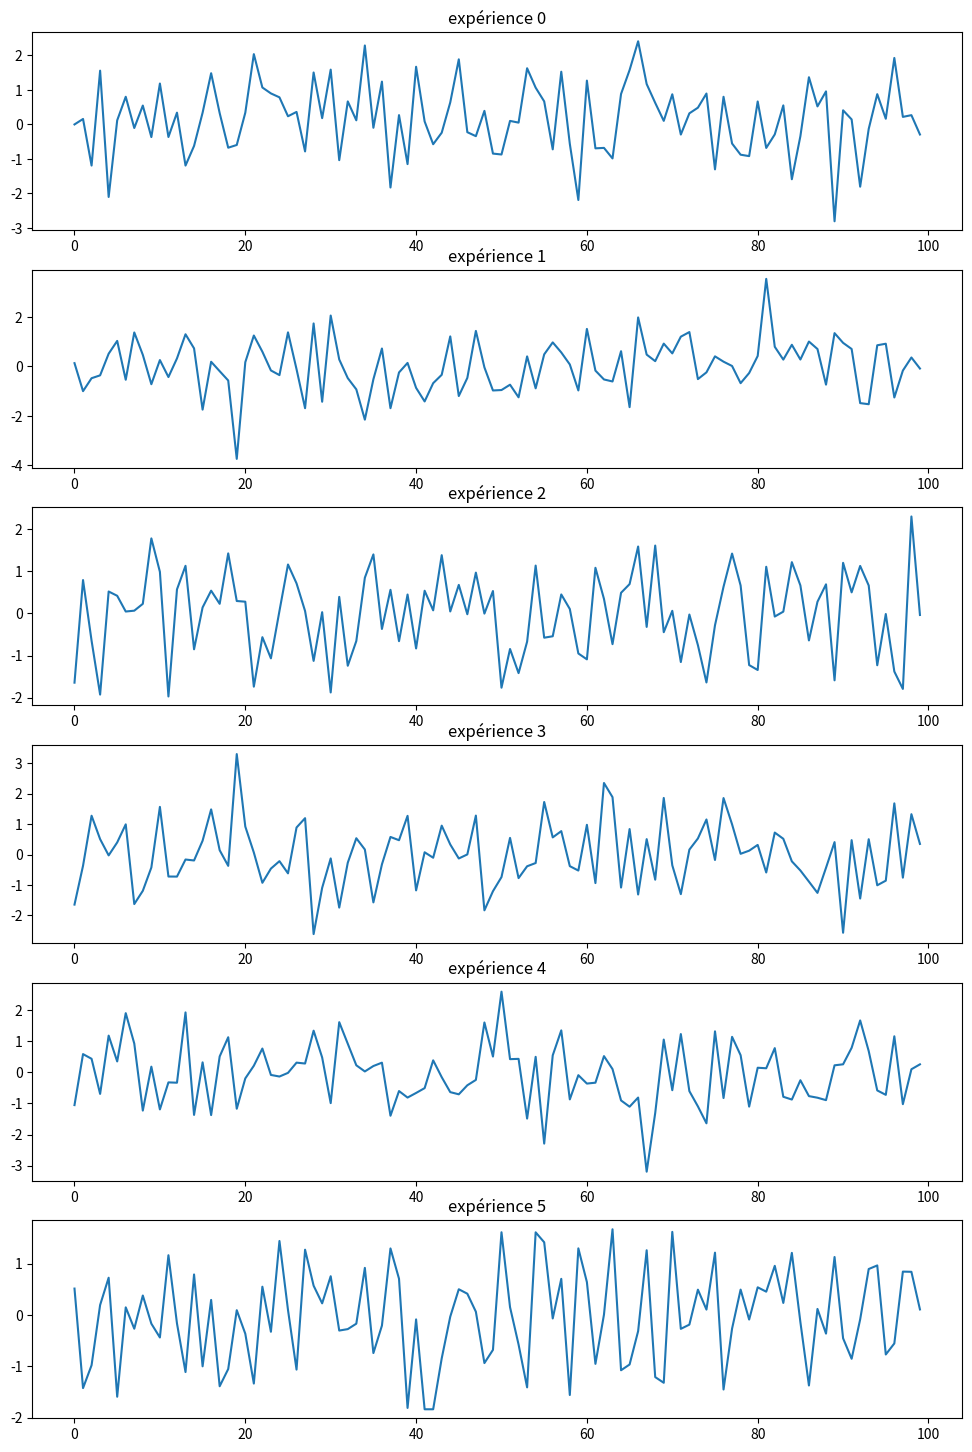

The script that saved this image:
#!/usr/bin/env python
# coding: utf-8

# In[4]:


import matplotlib.pyplot as plt
import numpy as np


# In[35]:


n = 6
dataset = {f"experience{i}": np.random.randn(100) for i in range(n)}


# In[38]:


def graphique(dataset):
    x = [i for i in range(100)]
    plt.figure(figsize=(12, 3*n))
    for i in range(n):
        plt.subplot(n,1,i+1)
        plt.plot(x, dataset[f"experience{i}"])
        plt.title(f"expérience {i}")
    plt.show()


# In[39]:


graphique(dataset)


# In[ ]:




